Run: headless pygame with SDL's dummy video driver; simulated clock (each Clock.tick advances the game by its frame time, no real sleeping); random seed 0; keys injected as events and as key.get_pressed() state; no mouse input; restart key SPACE tapped at the start of phases 3 and 4.
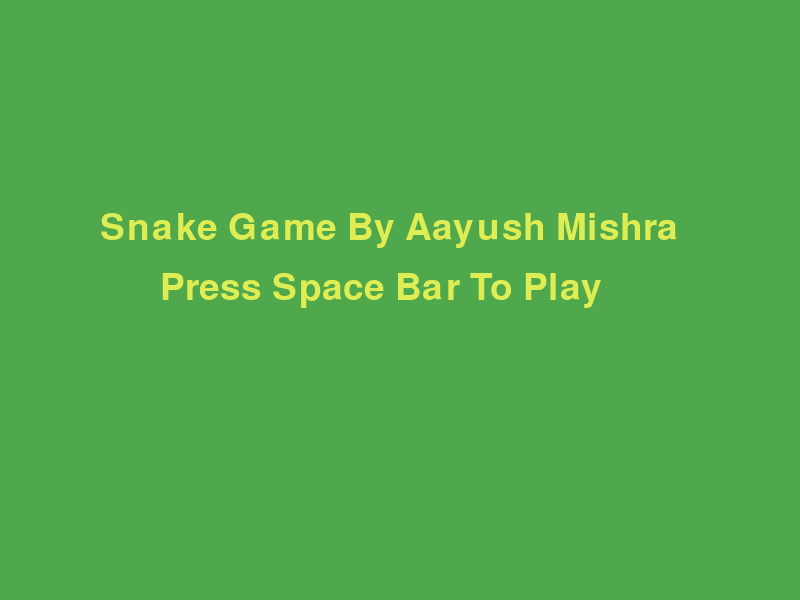
Frame 1 of 4 · flips 1–60 · no input
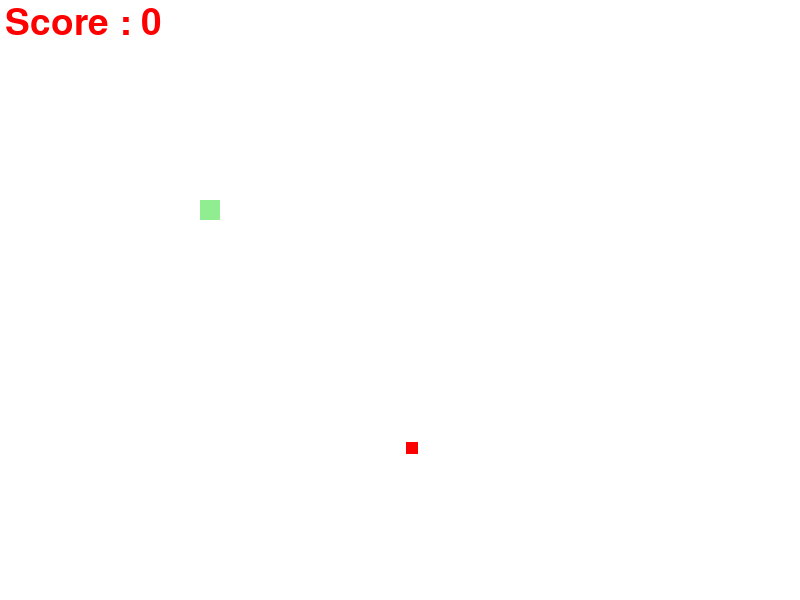
Frame 2 of 4 · flips 61–180 · tapped SPACE, RETURN · held RIGHT (→), D
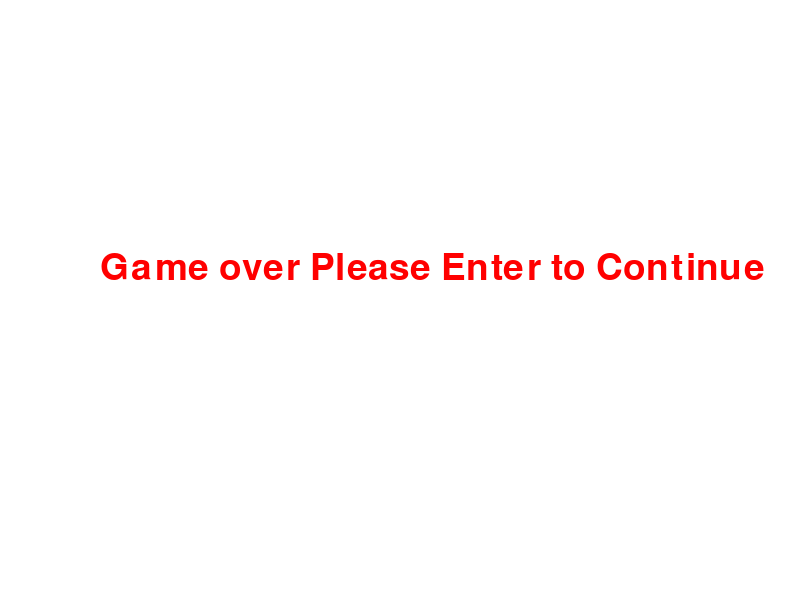
Frame 3 of 4 · flips 181–300 · tapped SPACE · held DOWN (↓), S
Frame 4 of 4 · flips 301–420 · tapped SPACE · held LEFT (←), A, UP (↑), W · screen unchanged from frame 3, image omitted

The pygame program that drew these frames:

import pygame
import random
pygame.init()

# Colors
white = (255, 255, 255)
red = (255, 0, 0)
black = (144, 238, 144)

#creating Window
SCREENWIDTH = 800
SCREENHEIGHT = 600
gameWindow = pygame.display.set_mode((SCREENWIDTH, SCREENHEIGHT))

# Creating Title
pygame.display.set_caption('Snake Game By Aayush')
pygame.display.update()
clock = pygame.time.Clock()
# Showing The Score In Screen
font = pygame.font.SysFont(None, 55)

def show(text, color, x, y):
    screen_text = font.render(text, True, color)
    gameWindow.blit(screen_text, [x,y])

def plot_snake(gameWindow, color, snk_list, snake_size):
    for x,y in snk_list:
        pygame.draw.rect(gameWindow, color, [x, y, snake_size, snake_size])

def welcome():
    exit_game = False
    blue = (222, 237, 83)# 194 212 34
    while not exit_game:
        gameWindow.fill((80, 168, 76))
        show("Snake Game By Aayush Mishra",blue,100,210)
        show("Press Space Bar To Play",blue,160,270)
        for event in pygame.event.get():
            if event.type == pygame.QUIT:
                exit_game = True
                quit()
            if event.type == pygame.KEYDOWN:
                if event.key == pygame.K_SPACE:
                    gameloop()
        pygame.display.update()
        clock.tick(60)
# Game Loop
def gameloop():
    # Creating Global variables
    exit_game = False  # For Exit the Game set The variable as True
    game_over = False  # When He Dies Then set the Variables as True

    snake_x = 200
    snake_y = 200
    snake_size = 20
    food_size = 12
    FPS = 30
    velocity_x = 0
    velocity_y = 0
    apple_x = random.randint(12, SCREENWIDTH)  # It Will Create a Random Number
    apple_y = random.randint(12, SCREENHEIGHT)  # It Will Create a Random Number
    score = 0
    snk_list = []
    snk_length = 1

    while exit_game!=True:
        if game_over :
            gameWindow.fill(white)
            show("Game over Please Enter to Continue",red, 100,250)

            for event in pygame.event.get():
                if event.type == pygame.QUIT :# Enables The X Button
                    exit_game = True
                if event.type == pygame.KEYDOWN:
                    if event.key == pygame.K_RETURN:
                        gameloop()

        else:
            for event in pygame.event.get():
                if event.type == pygame.QUIT :# Enables The X Button
                    exit_game = True
                if event.type == pygame.KEYDOWN:
                    if event.key == pygame.K_RIGHT:
                        velocity_x=6
                        velocity_y=0
                    if event.key == pygame.K_LEFT:
                        velocity_x=-6
                        velocity_y = 0
                    if event.key == pygame.K_UP :
                        velocity_y=-6
                        velocity_x = 0
                    if event.key == pygame.K_DOWN :
                        velocity_y=+6
                        velocity_x = 0
                    if event.key == pygame.K_q:
                        score+=10
            snake_x+=velocity_x
            snake_y+=velocity_y
            if abs(snake_x - apple_x)<10 and abs(snake_y - apple_y)<10:
                score+=10
                apple_x = random.randint(0, SCREENWIDTH)  # It Will Create a Random Number
                apple_y = random.randint(0, SCREENHEIGHT)  # It Will Create a Random Numbers
                # snake_size+=10
                snk_length+=5
                print(score)
            gameWindow.fill(white)
            show("Score : " + str(score), red, 5, 5)
            head =[]
            head.append(snake_x)
            head.append(snake_y)
            snk_list.append(head)

            if len(snk_list)>snk_length:
                del snk_list[0]
            if head in snk_list[:-1]:
                game_over = True
            if snake_x<0 or snake_x>SCREENWIDTH or snake_y<0 or snake_y>SCREENHEIGHT:
                game_over = True
                # return/
                # print('Game Over')

            pygame.draw.rect(gameWindow,red,[apple_x, apple_y, food_size, food_size])
            plot_snake(gameWindow,black, snk_list,snake_size)
        pygame.display.update()
        clock.tick(FPS)
welcome()
gameloop()
